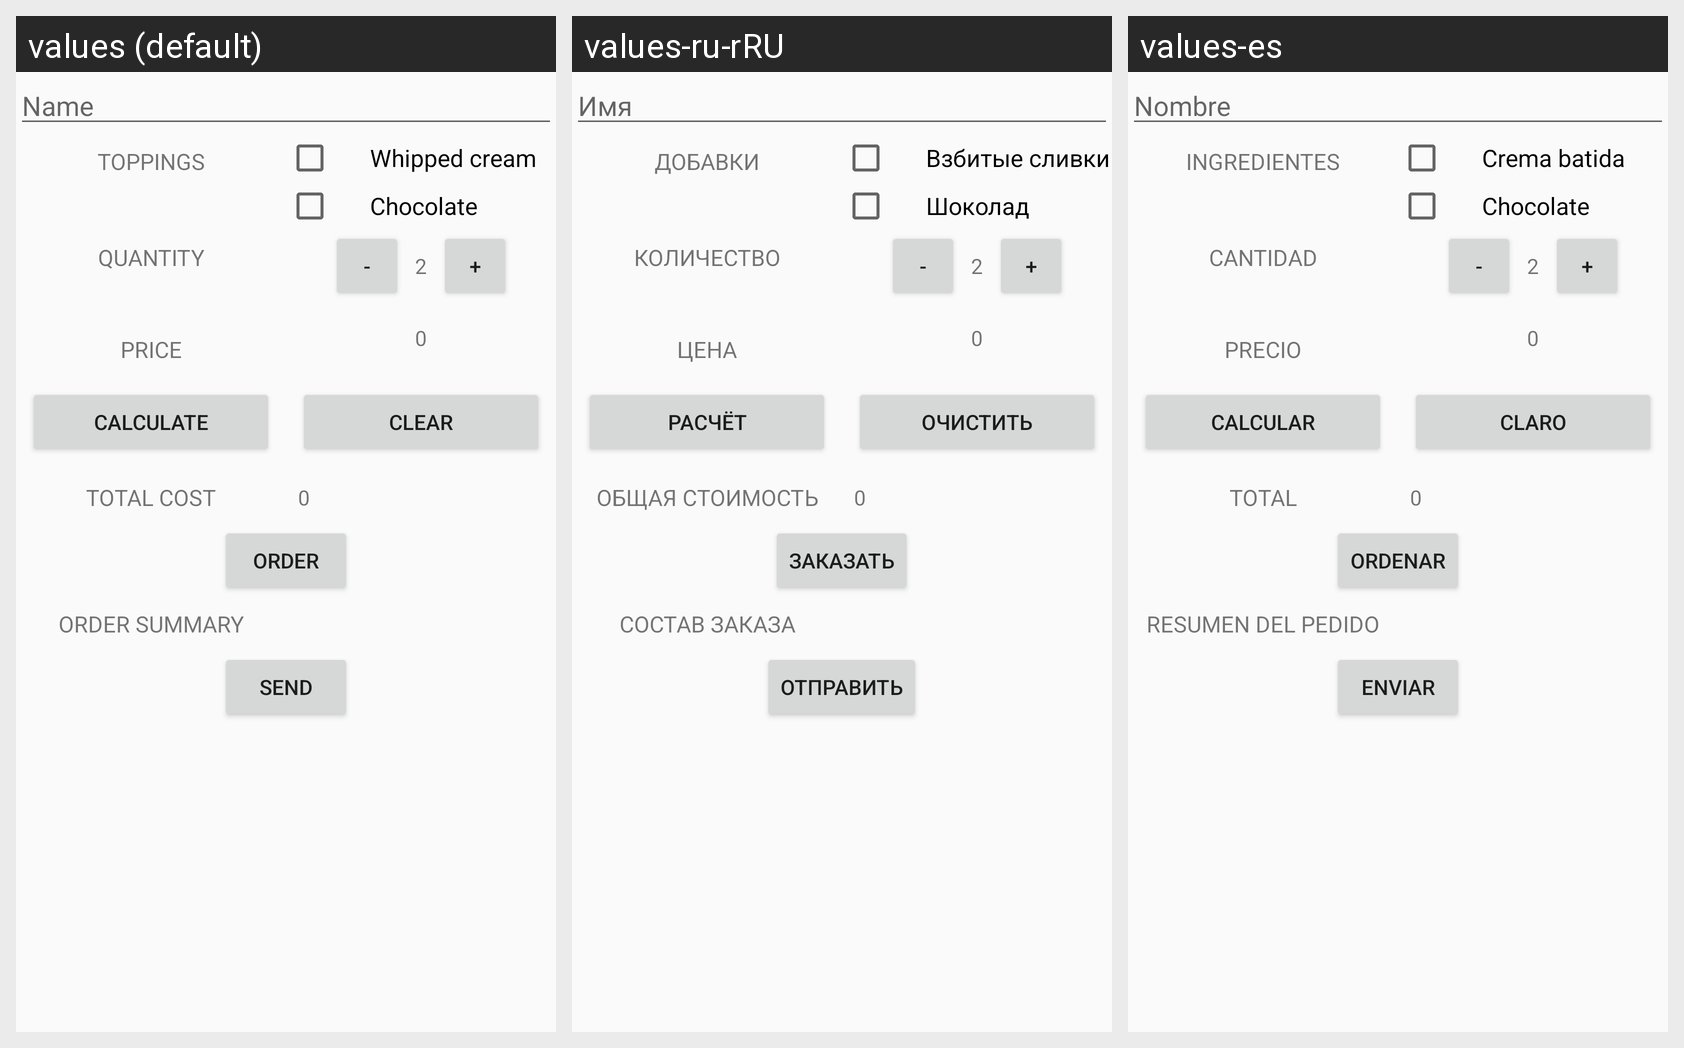

Locale-by-locale string values for the Android screen shown in this grid:
Android screen res/layout/activity_main.xml rendered under 3 locales, left to right: values (default), values-ru-rRU, values-es. Device: Nexus 5 (rendered at 1080×1920; each locale shown at half size, 540×960, under a caption strip naming it); theme AppTheme.
Strings drawn on this screen, with the default value and each locale's value (text and hints the layout hard-codes, and strings that could not be matched under every locale, appear in the picture but are not listed):

name
  values: Name
  values-ru-rRU: Имя
  values-es: Nombre

toppings
  values: Toppings
  values-ru-rRU: Добавки
  values-es: Ingredientes

whipped_cream
  values: Whipped cream
  values-ru-rRU: Взбитые сливки
  values-es: Crema batida

chocolate
  values: Chocolate
  values-ru-rRU: Шоколад
  values-es: Chocolate

quantity
  values: Quantity
  values-ru-rRU: Количество
  values-es: Cantidad

initial_quantity_value
  values: 2
  values-ru-rRU: 2
  values-es: 2

price
  values: Price
  values-ru-rRU: Цена
  values-es: Precio

calculate
  values: Calculate
  values-ru-rRU: Расчёт
  values-es: Calcular

clear
  values: Clear
  values-ru-rRU: Очистить
  values-es: Claro

total_cost
  values: Total Cost
  values-ru-rRU: Общая стоимость
  values-es: Total

order
  values: Order
  values-ru-rRU: Заказать
  values-es: Ordenar

order_summary
  values: Order summary
  values-ru-rRU: Состав заказа
  values-es: Resumen del pedido

send
  values: Send
  values-ru-rRU: Отправить
  values-es: Enviar
